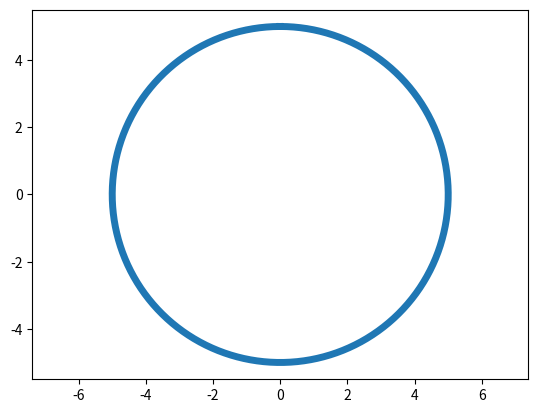

Generate this figure with matplotlib:

import numpy as np
import matplotlib.pyplot as plt

t=np.arange(0, 2*np.pi, 0.01)

r=5

plt.plot(r*np.sin(t),r*np.cos(t),lw=5)

plt.axis('equal')

plt.show()

